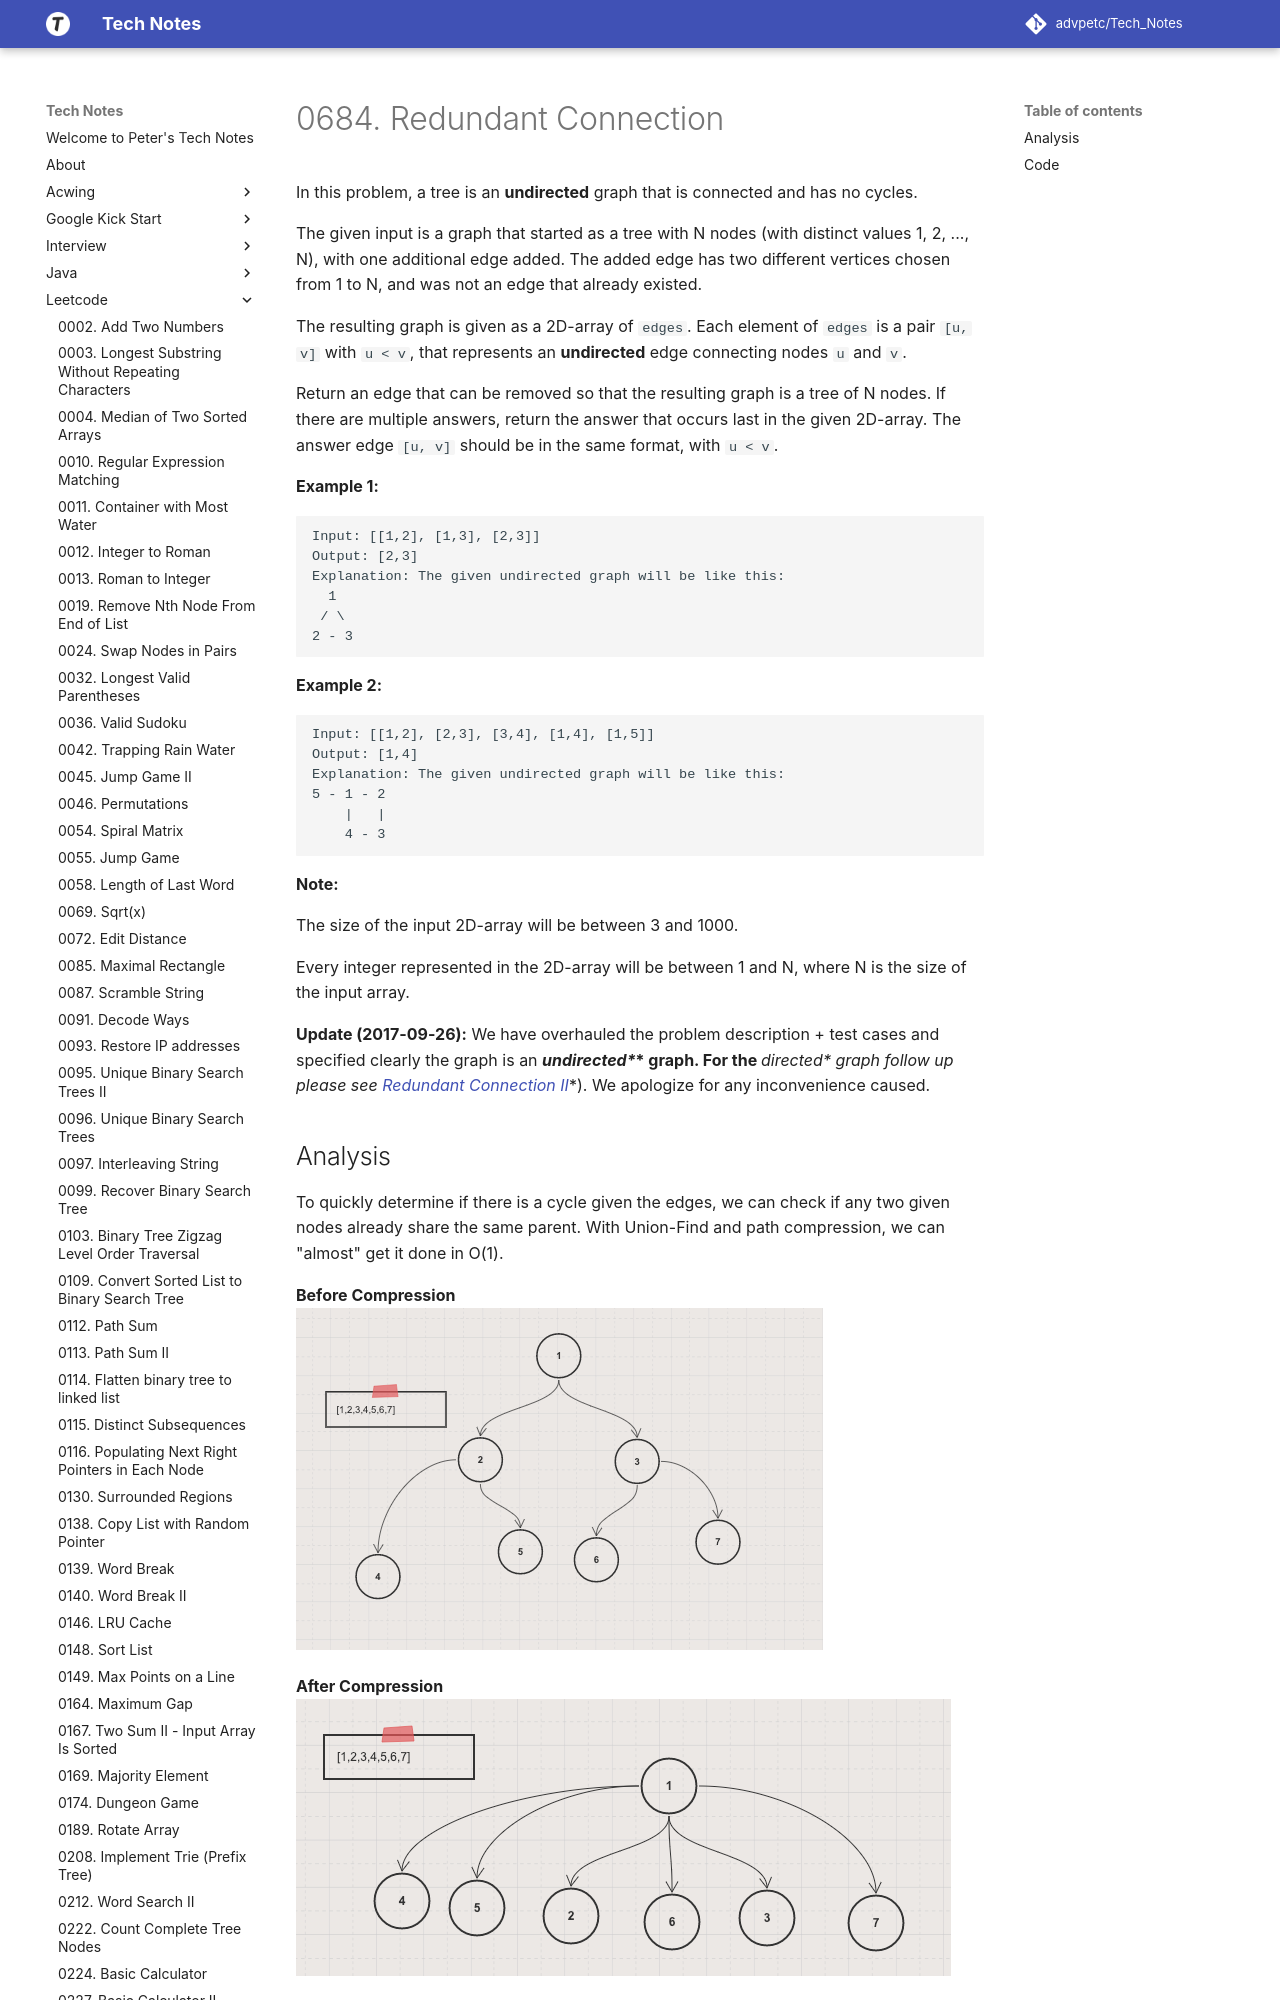

repository: advpetc/tech_notes · page: Leetcode/0684-Redundant-Connection/index.html · generator: mkdocs

# 0684. Redundant Connection

In this problem, a tree is an **undirected** graph that is connected and has no cycles.

The given input is a graph that started as a tree with N nodes (with distinct values 1, 2, ..., N), with one additional edge added. The added edge has two different vertices chosen from 1 to N, and was not an edge that already existed.

The resulting graph is given as a 2D-array of `edges`. Each element of `edges` is a pair `[u, v]` with `u < v`, that represents an **undirected** edge connecting nodes `u` and `v`.

Return an edge that can be removed so that the resulting graph is a tree of N nodes. If there are multiple answers, return the answer that occurs last in the given 2D-array. The answer edge `[u, v]` should be in the same format, with `u < v`.

**Example 1:**

```
Input: [[1,2], [1,3], [2,3]]
Output: [2,3]
Explanation: The given undirected graph will be like this:
  1
 / \
2 - 3
```



**Example 2:**
